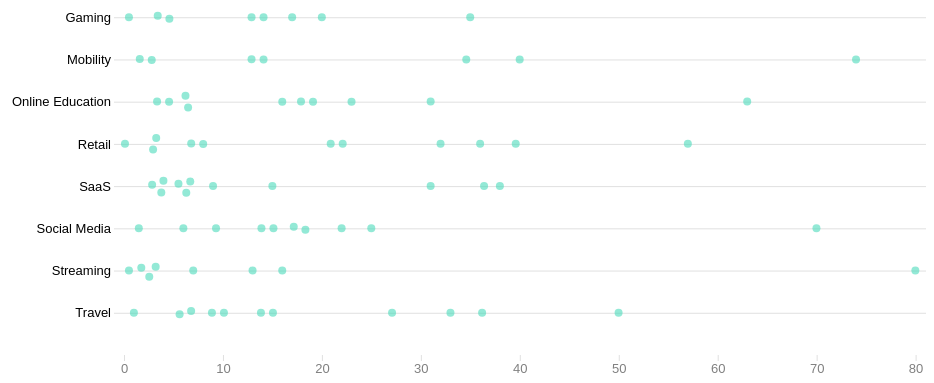
D3 v7 page, settled after 360 driven frames (6 s of simulated time); the page loaded 1 data file(s).


// ── chart.js
// Color palette configuration
const COLORS = {
  aqua: "#4BDBBA",
  purple100: "#9C50FF",
  chartLight: "#E0E0E0",
  chartMedium: "#808080"
};

// Chart configuration
const CHART_CONFIG = {
  widthRatio: 0.9,
  height: 400,
  margin: { top: 0, right: 10, bottom: 20, left: 120 },
  circleRadius: {
    default: 4,
    highlighted: 6
  },
  defaultOpacity: 0.6
};

let data;
let selectedCountry = null;

// Chart dimensions
const width = window.innerWidth * CHART_CONFIG.widthRatio;
const height = CHART_CONFIG.height;
const margin = CHART_CONFIG.margin;

let boundedWidth = width - margin.left - margin.right;
let boundedHeight = height - margin.top - margin.bottom;

const tooltip = d3.select(".tooltip");

// Load and parse CSV data
d3.csv("ecomm_verticals.csv", (d) => ({
  country: d.country,
  category: d.category,
  cat_split: d.category_split,
  value: +d.value * 100,
})).then((loadedData) => {
  data = loadedData;

  initChart();
});

/**
 * Initializes the ecommerce verticals beeswarm chart
 */
function initChart() {
  const svg = d3.select('#chart')
    .attr('width', width)
    .attr('height', height);

  const g = svg.append('g')
    .attr('transform', `translate(${margin.left}, ${margin.top})`);

  const categories = [...new Set(data.map(d => d.category))];

  const yScale = d3.scaleBand()
    .domain(categories)
    .range([0, boundedHeight])
    .padding(1);

  const xScale = d3.scaleLinear()
    .domain([0, d3.max(data, d => d.value)])
    .range([0, boundedWidth]);

  //force simulation
  const simulation = d3.forceSimulation(data)
    .force('x', d3.forceX(d => xScale(d.value)))
    .force('y', d3.forceY(d => yScale(d.category) + yScale.bandwidth() / 2))
    .force('collide', d3.forceCollide(6))
    .stop();

  for (let i = 0; i < 300; ++i) simulation.tick();

  //x axis
  g.append("g")
    .attr("class", "xaxis")
    .attr("transform", `translate(0, ${boundedHeight})`)
    .call(d3.axisBottom(xScale))
    .select(".domain").remove();

  d3.selectAll(".xaxis .tick line")
    .attr("stroke", COLORS.chartLight);

  d3.selectAll(".xaxis .tick text")
    .attr("fill", COLORS.chartMedium)
    .style("font-size", "13px");

  //y axis
  g.append("g")
    .attr("class", "yaxis")
    .attr('transform', `translate(-10, 0)`)
    .call(d3.axisLeft(yScale)
      .tickSize(-width))
    .select(".domain").remove();

  d3.selectAll(".yaxis .tick line")
    .attr("stroke", COLORS.chartLight);

  d3.selectAll(".yaxis .tick text")
    .style("font-size", "13px");

  //draw circles
  const circles = g.selectAll('.circle')
    .data(data)
    .enter()
    .append('circle')
    .attr('class', d => `circle country-${d.country.replace(/\s+/g, '-')}`)
    .attr('r', CHART_CONFIG.circleRadius.default)
    .attr('cx', d => d.x)
    .attr('cy', d => d.y)
    .attr("fill", COLORS.aqua)
    .style("opacity", CHART_CONFIG.defaultOpacity);

  circles
    .on("mouseover", handleHighlight)
    .on("mouseout", handleUnhighlight)
    .on("click", handleHighlight);

  svg.on("click", function (event) {
    if (event.target.tagName === "svg" || event.target.tagName === "g") {
      selectedCountry = null;
      handleUnhighlight();
    }
  });
}

/**
 * Resets all circles to default styling
 */
function resetAllCircles() {
  d3.selectAll(".circle")
    .attr("r", CHART_CONFIG.circleRadius.default)
    .attr("fill", COLORS.aqua)
    .style("opacity", CHART_CONFIG.defaultOpacity);
}

/**
 * Hides the tooltip with smooth transition
 */
function hideTooltip() {
  tooltip.transition()
    .duration(300)
    .style("opacity", 0);
}

/**
 * Handles circle highlight on hover/click
 */
function handleHighlight(e, d) {
  const countryName = d.country;
  const countryClass = `country-${countryName.replace(/\s+/g, '-')}`;

  resetAllCircles();
  showTooltip(e, d);

  // Highlight all circles for this country
  d3.selectAll(`.${countryClass}`)
    .attr("fill", COLORS.purple100)
    .attr("r", CHART_CONFIG.circleRadius.highlighted)
    .style("opacity", 1);
}

/**
 * Handles circle unhighlight on mouseout
 */
function handleUnhighlight(e, d) {
  resetAllCircles();
  hideTooltip();
}

/**
 * Shows tooltip with country and category data
 */
function showTooltip(e, d) {
  tooltip.interrupt();

  const countryName = d.country;
  const tooltipContent =
    `<strong style="color: ${COLORS.purple100}">${countryName}</strong><br/>
      <strong>${d.cat_split}:</strong> ${d.value.toFixed(0)}%`;

  const tooltipWidth = 100;
  const tooltipHeight = 50;

  let x = e.pageX + 10;
  let y = e.pageY + 10;

  if (x + tooltipWidth > window.innerWidth) {
    x = e.pageX - tooltipWidth;
  }

  if (y + tooltipHeight > window.innerHeight) {
    y = e.pageY - tooltipHeight;
  }

  tooltip
    .html(tooltipContent)
    .style("opacity", 1)
    .style("left", x + "px")
    .style("top", y + "px");
}



### data: ecomm_verticals.csv
category, country, value, category_split
Gaming, Brazil, 0.2, Pix
Gaming, Colombia, 0.35, Bank transfers
Gaming, India, 0.17, UPI
Gaming, Kenya, 0.005, Bank transfers
Gaming, Mexico, 0.04, Bank transfers
Gaming, Nigeria, 0.14, Bank transfers
Gaming, Peru, 0.04, Bank transfers
Gaming, South Africa, 0.13, Bank transfers
Mobility, Brazil, 0.346, Pix
Mobility, Chile, 0.024, Bank transfers
Mobility, Colombia, 0.4, Bank transfers
Mobility, India, 0.74, UPI
Mobility, Mexico, 0.02, Bank transfers
Mobility, Nigeria, 0.13, Bank transfers
Mobility, South Africa, 0.14, Bank transfers
Online Education, Brazil, 0.31, Pix
Online Education, Chile, 0.044, Bank transfers
Online Education, Colombia, 0.067, Bank transfers
Online Education, India, 0.63, UPI
Online Education, Kenya, 0.035, Bank transfers
Online Education, Mexico, 0.06, Bank transfers
Online Education, Nigeria, 0.23, Bank transfers
Online Education, Peru, 0.16, Bank transfers
Online Education, Philippines, 0.18, Bank transfers
Online Education, South Africa, 0.19, Bank transfers
Retail, Argentina, 0.031, Bank transfers
Retail, Brazil, 0.36, Pix
Retail, Chile, 0.078, Bank transfers
Retail, Colombia, 0.396, Bank transfers
Retail, India, 0.57, UPI
Retail, Kenya, 0.001, Bank transfers
Retail, Mexico, 0.07, Bank transfers
Retail, Nigeria, 0.32, Bank transfers
Retail, Peru, 0.031, Bank transfers
Retail, Philippines, 0.22, Bank transfers
Retail, South Africa, 0.21, Bank transfers
SaaS, Argentina, 0.036, Bank transfers
SaaS, Brazil, 0.15, Pix
SaaS, Chile, 0.034, Bank transfers
SaaS, Colombia, 0.036, Bank transfers
SaaS, India, 0.09, UPI
SaaS, Kenya, 0.065, Bank transfers
SaaS, Mexico, 0.06, Bank transfers
SaaS, Nigeria, 0.38, Bank transfers
SaaS, Peru, 0.364, Bank transfers
SaaS, Philippines, 0.06, Bank transfers
SaaS, South Africa, 0.31, Bank transfers
Social Media, Argentina, 0.093, Bank transfers
Social Media, Brazil, 0.18, Pix
Social Media, Colombia, 0.175, Bank transfers
Social Media, India, 0.7, UPI
Social Media, Kenya, 0.015, Bank transfers
Social Media, Mexico, 0.06, Bank transfers
Social Media, Nigeria, 0.15, Bank transfers
Social Media, Peru, 0.25, Bank transfers
Social Media, Philippines, 0.14, Bank transfers
Social Media, South Africa, 0.22, Bank transfers
Streaming, Brazil, 0.03, Pix
Streaming, Chile, 0.025, Bank transfers
Streaming, India, 0.8, UPI
... 16 more rows